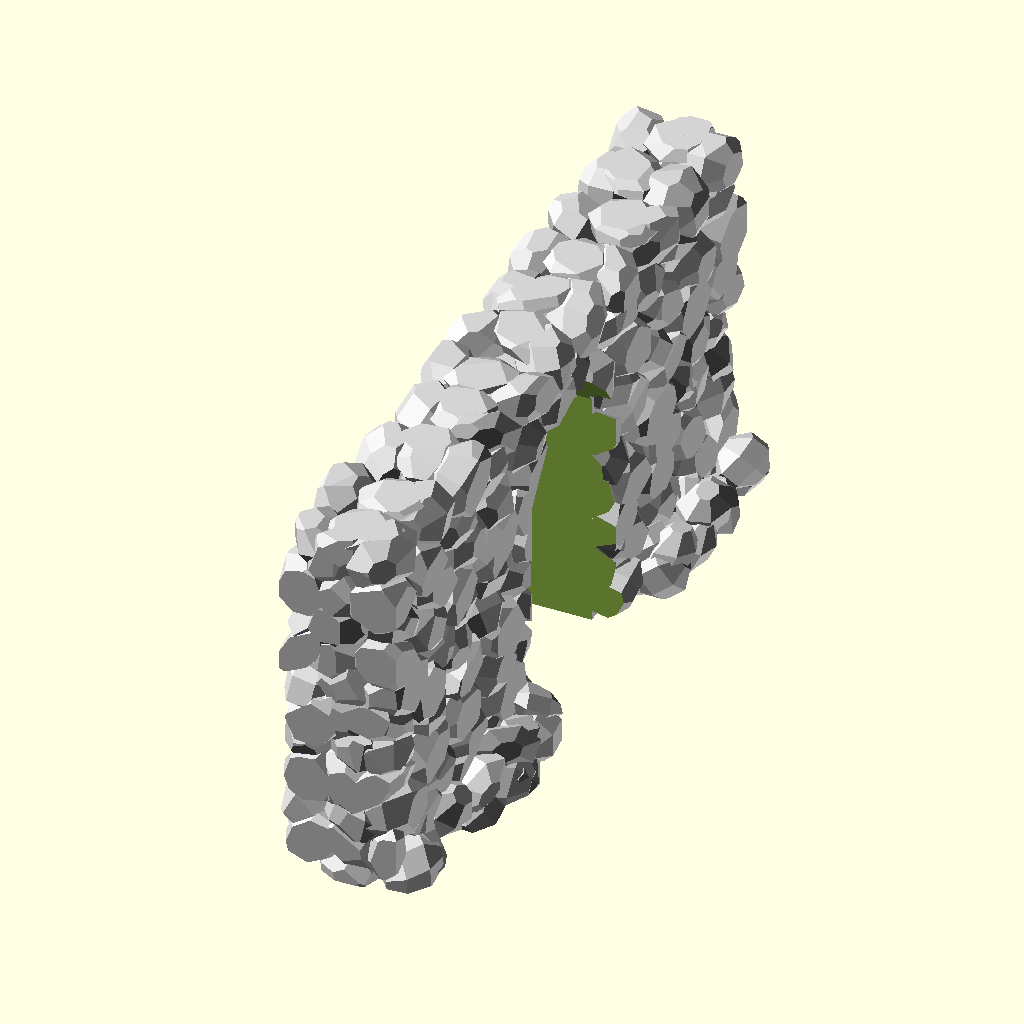
Cell 1: rendered with the file's own defaults.
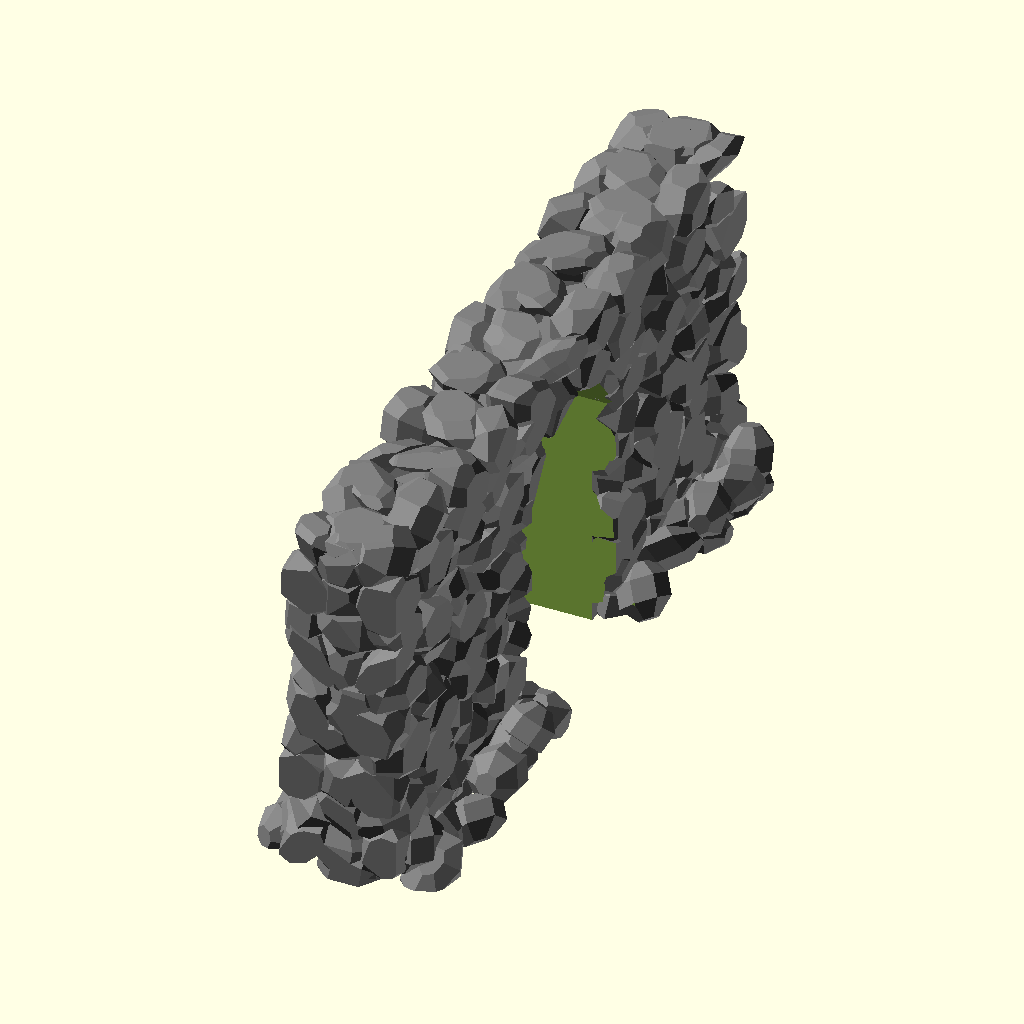
Cell 2 — n_colors set to 10, the other parameters unchanged.
The same orthographic view direction (rotation 55°, 0°, 25°; colour scheme Cornfield) for every cell, with the view re-fitted per cell, so scale and position can differ between cells.
The OpenSCAD source (scadFiles/857371/1360349.scad):


colors = ["Gainsboro", "LightGrey", "Silver", "DarkGray", "Gray",

"DimGray", "LightSlateGray", "SlateGray", "DarkSlateGray", "Black"];

n_colors = 5;



module stone(){ rotate([rands(0, 360, 1)[0],rands(0, 360, 1)[0],rands(0, 360, 1)[0]])resize([rands(3, 10, 1)[0],rands(3, 10, 1)[0],rands(3, 10, 1)[0]])

    //import("rock.stl", convexity=3);

    sphere(1, $fa=15, $fs=1); 

    }





module Wall( length, height)

{

    color( colors[rands(0, n_colors-1, 1)[0]])

	scale([0.2,0.2,0.20])  

     union() {

    intersection() {

    

    translate([-34,-22,0]) cube([68,length*40+38,height*20+15 ]) ;

   

    union() {

        translate([-20,10,0]) cube([40,length*40-20,height*20-5 ]) ;

		// Wall

		for( i = [1:height]) {

			for ( j = [0:length] ) {

				color( colors[rands(0, n_colors-1, 1)[0]])

                        translate([40/2+rands(-5, 5, 1)[0],j*40-(i%2)*10,i*20])

				resize([35,45,35]) stone();

                		translate([-40/2+rands(-5, 5, 1)[0],j*40-(i%2)*10,i*20])

				resize([35,45,35]) stone();

			}

		}

		

		// Top stones

		for (j = [0:length]) {

				color( colors[rands(0, n_colors-1, 1)[0]])

				translate([rands(-10, 10, 1)[0],j*40+rands(-5, 5, 1)[0],(height+.5)*20])

				resize([40,40,15]) stone();

		}

        

        	// end stones

		for (j = [0:height]) {

				color("Red")

				translate([0,-5,j*20])

				resize([40,40,40]) stone();

		}

            	// end stones

		for (j = [0:height]) {

				color("Red")

				translate([0,length*40-2,j*20])

				resize([40,40,40]) stone();

		}

	}}

		// Base stones

		difference() {

			scale([1,1,1.5])

			union(){

				for( i = [0:160]) {

					color( colors[rands(0, n_colors-1, 1)[0]])

					translate([rands(-45, 45, 1)[0], rands(0, length*40, 1)[0],rands(0, 15, 1)[0]])

					resize([30,40,20]) stone();

				}

			}

			

			translate([-240/2,-40, -40])

			cube([240, 80+40*length+20, 40]);

		}

	}

}







//translate([-50,0,0])Wall(5, 15);

difference(){

Wall(10, 10);

translate([0,40,25])rotate ([0,90,0]) cylinder (h = 80, r=11, center = true, $fn=10);

    translate([0,40,010]) cube ( [30,21,33], center = true, $fn=10);



    

    }





  //cube([28,28,28]);



//translate([0, 10*40+50, 0])

//rotate([0,0,-30])

//Wall(5, 10);
Parameter table extracted from the source (name, type, default, range or options):
n_colors: number, default 5
